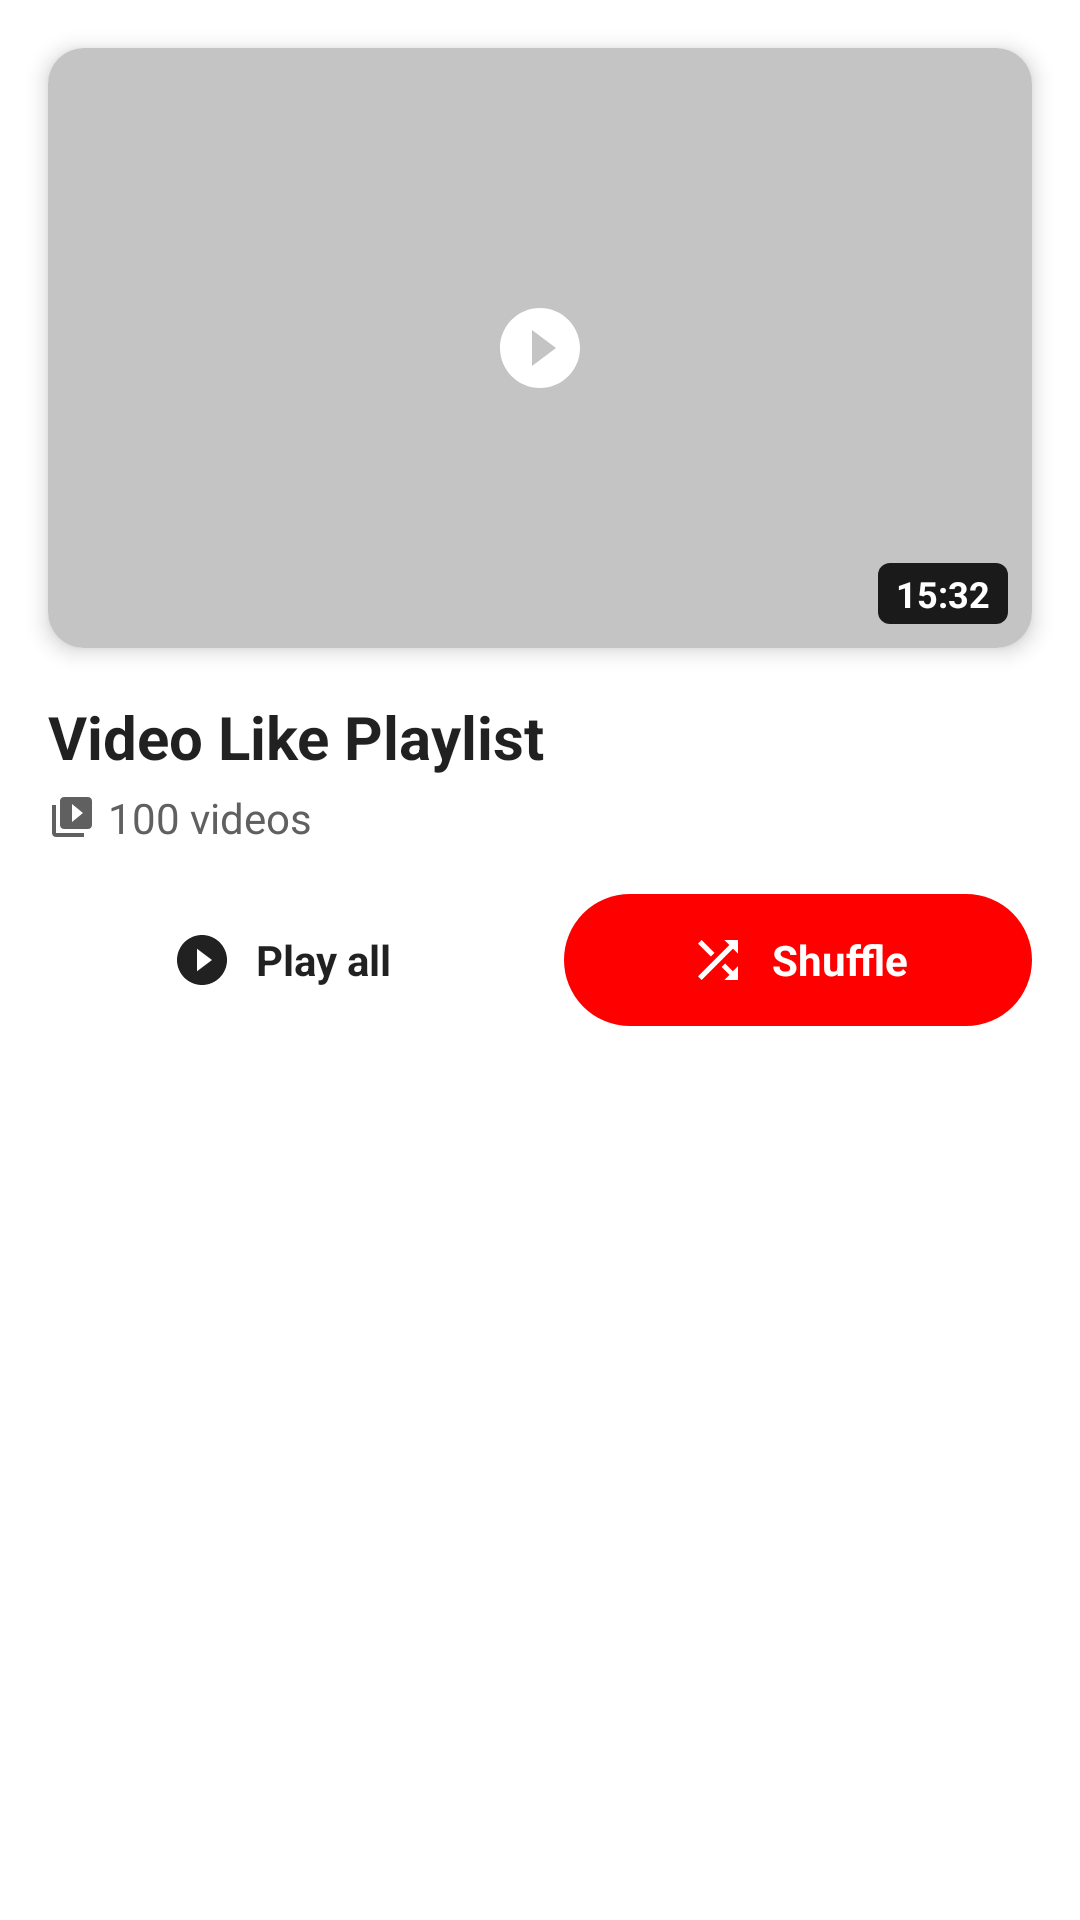

The Android layout XML behind this screen, and the referenced resources:
<!-- AndroidManifest.xml: application theme Theme.Youtubeclone -->
<!-- res/layout/fragment_like_videos.xml -->
<?xml version="1.0" encoding="utf-8"?>
<androidx.constraintlayout.widget.ConstraintLayout xmlns:android="http://schemas.android.com/apk/res/android"
    xmlns:app="http://schemas.android.com/apk/res-auto"
    android:layout_width="match_parent"
    android:layout_height="match_parent"
    android:background="?attr/colorSurface">

    
    <androidx.core.widget.NestedScrollView
        android:layout_width="match_parent"
        android:layout_height="match_parent"
        app:layout_constraintTop_toTopOf="parent">

        <LinearLayout
            android:layout_width="match_parent"
            android:layout_height="wrap_content"
            android:orientation="vertical">

            
            <androidx.cardview.widget.CardView
                android:layout_width="match_parent"
                android:layout_height="wrap_content"
                android:layout_margin="16dp"
                app:cardCornerRadius="12dp"
                app:cardElevation="4dp"
                app:cardBackgroundColor="?attr/colorSurface">

                <FrameLayout
                    android:layout_width="match_parent"
                    android:layout_height="200dp">

                    <ImageView
                        android:id="@+id/img_thumbnail"
                        android:layout_width="match_parent"
                        android:layout_height="match_parent"
                        android:scaleType="centerCrop"
                        android:src="@drawable/ic_thumble_test"
                        android:contentDescription="Video thumbnail" />

                    
                    <View
                        android:layout_width="match_parent"
                        android:layout_height="match_parent"
                        android:background="@color/black_overlay_20" />

                    
                    <ImageView
                        android:id="@+id/img_play_overlay"
                        android:layout_width="64dp"
                        android:layout_height="64dp"
                        android:layout_gravity="center"
                        android:padding="16dp"
                        android:src="@drawable/ic_play_circle"
                        android:clickable="true"
                        android:focusable="true"
                        android:foreground="?attr/selectableItemBackgroundBorderless"
                        app:tint="@color/white"
                        android:contentDescription="Play video" />

                    
                    <TextView
                        android:id="@+id/tv_duration"
                        android:layout_width="wrap_content"
                        android:layout_height="wrap_content"
                        android:layout_gravity="bottom|end"
                        android:layout_margin="8dp"
                        android:background="@drawable/duration_background"
                        android:paddingHorizontal="6dp"
                        android:paddingVertical="2dp"
                        android:text="15:32"
                        android:textColor="@color/white"
                        android:textSize="12sp"
                        android:textStyle="bold" />
                </FrameLayout>
            </androidx.cardview.widget.CardView>

            
            <LinearLayout
                android:layout_width="match_parent"
                android:layout_height="wrap_content"
                android:orientation="vertical"
                android:paddingHorizontal="16dp">

                
                <TextView
                    android:id="@+id/tv_title"
                    android:layout_width="match_parent"
                    android:layout_height="wrap_content"
                    android:text="Video Like Playlist"
                    android:textSize="20sp"
                    android:textStyle="bold"
                    android:textColor="?android:attr/textColorPrimary"
                    android:maxLines="2"
                    android:ellipsize="end" />

                
                <LinearLayout
                    android:layout_width="wrap_content"
                    android:layout_height="wrap_content"
                    android:orientation="horizontal"
                    android:layout_marginTop="4dp"
                    android:gravity="center_vertical">

                    <ImageView
                        android:layout_width="16dp"
                        android:layout_height="16dp"
                        android:src="@drawable/ic_library"
                        android:layout_marginEnd="4dp"
                        app:tint="?android:attr/textColorSecondary"
                        android:contentDescription="Library icon" />

                    <TextView
                        android:id="@+id/tv_video_count"
                        android:layout_width="wrap_content"
                        android:layout_height="wrap_content"
                        android:text="100 videos"
                        android:textSize="14sp"
                        android:textColor="?android:attr/textColorSecondary" />
                </LinearLayout>

                
                <LinearLayout
                    android:layout_width="match_parent"
                    android:layout_height="wrap_content"
                    android:orientation="horizontal"
                    android:layout_marginTop="16dp"
                    android:layout_marginBottom="8dp">

                    
                    <LinearLayout
                        android:id="@+id/ln_play_all"
                        android:layout_width="0dp"
                        android:layout_weight="1"
                        android:layout_height="44dp"
                        android:layout_marginEnd="8dp"
                        android:orientation="horizontal"
                        android:background="@drawable/rounded_button_background"
                        android:gravity="center"
                        android:clickable="true"
                        android:focusable="true">

                        <ImageView
                            android:layout_width="20dp"
                            android:layout_height="20dp"
                            android:src="@drawable/ic_play_circle"
                            android:layout_marginEnd="8dp"
                            app:tint="?android:attr/textColorPrimary"
                            android:contentDescription="Play icon" />

                        <TextView
                            android:layout_width="wrap_content"
                            android:layout_height="wrap_content"
                            android:text="Play all"
                            android:textStyle="bold"
                            android:textSize="14sp"
                            android:textColor="?android:attr/textColorPrimary"/>
                    </LinearLayout>

                    
                    <LinearLayout
                        android:id="@+id/ln_shuffle"
                        android:layout_width="0dp"
                        android:layout_weight="1"
                        android:layout_height="44dp"
                        android:layout_marginStart="8dp"
                        android:orientation="horizontal"
                        android:background="@drawable/rounded_accent_button"
                        android:gravity="center"
                        android:clickable="true"
                        android:focusable="true">

                        <ImageView
                            android:layout_width="20dp"
                            android:layout_height="20dp"
                            android:src="@drawable/ic_mix_button"
                            android:layout_marginEnd="8dp"
                            app:tint="?attr/colorOnPrimary"
                            android:contentDescription="Shuffle icon" />

                        <TextView
                            android:layout_width="wrap_content"
                            android:layout_height="wrap_content"
                            android:text="Shuffle"
                            android:textStyle="bold"
                            android:textSize="14sp"
                            android:textColor="?attr/colorOnPrimary"/>
                    </LinearLayout>
                </LinearLayout>


                
                <LinearLayout
                    android:layout_width="match_parent"
                    android:layout_height="wrap_content"
                    android:layout_marginTop="16dp"
                    android:orientation="vertical">

                    

                </LinearLayout>
            </LinearLayout>
        </LinearLayout>
    </androidx.core.widget.NestedScrollView>
</androidx.constraintlayout.widget.ConstraintLayout>
<!-- resources referenced by this layout -->
<resources>
  <color name="white">#FFFFFF</color>
  <!-- drawable duration_background (drawable) -->
  <?xml version="1.0" encoding="utf-8"?>
  <shape xmlns:android="http://schemas.android.com/apk/res/android"
      android:shape="rectangle">
      <solid android:color="#DD000000" />
      <corners android:radius="4dp" />
  </shape>
  <!-- drawable ic_mix_button (drawable) -->
  <vector xmlns:android="http://schemas.android.com/apk/res/android"
      android:width="24dp"
      android:height="24dp"
      android:viewportWidth="24"
      android:viewportHeight="24">
      <path
          android:fillColor="#000000"
          android:pathData="M10.59,9.17L5.41,4L4,5.41l5.17,5.17L10.59,9.17zM14.5,4l2.04,2.04L4,18.59L5.41,20L17.96,7.46L20,9.5V4H14.5zM14.83,13.41l-1.41,1.41l3.13,3.13L14.5,20H20v-5.5l-2.04,2.04L14.83,13.41z"/>
  </vector>
  <!-- drawable ic_play_circle (drawable) -->
  <?xml version="1.0" encoding="utf-8"?>
  <vector xmlns:android="http://schemas.android.com/apk/res/android"
      android:width="24dp"
      android:height="24dp"
      android:viewportWidth="24"
      android:viewportHeight="24">
      <path
          android:fillColor="#FFFFFF"
          android:pathData="M12,2C6.48,2 2,6.48 2,12s4.48,10 10,10 10,-4.48 10,-10S17.52,2 12,2zM10,16.5v-9l6,4.5 -6,4.5z" />
  </vector>
  <!-- drawable ic_thumble_test (drawable) -->
  <vector xmlns:android="http://schemas.android.com/apk/res/android"
      android:width="360dp"
      android:height="215dp"
      android:viewportWidth="360"
      android:viewportHeight="215">
    <path
        android:pathData="M0,0h360v215h-360z"
        android:fillColor="#C4C4C4"/>
    
  </vector>
  <!-- drawable rounded_accent_button (drawable) -->
  <?xml version="1.0" encoding="utf-8"?>
  <ripple xmlns:android="http://schemas.android.com/apk/res/android"
      android:color="?attr/colorControlHighlight">
      <item>
          <shape android:shape="rectangle">
              <corners android:radius="22dp" />
              <solid android:color="?attr/colorPrimary" />
          </shape>
      </item>
  </ripple>
  <!-- drawable rounded_button_background (drawable) -->
  <?xml version="1.0" encoding="utf-8"?>
  <ripple xmlns:android="http://schemas.android.com/apk/res/android"
      android:color="?attr/colorControlHighlight">
      <item>
          <shape android:shape="rectangle">
              <corners android:radius="22dp" />
              <solid android:color="?attr/colorSurfaceVariant" />
          </shape>
      </item>
  </ripple>
  <style name="Theme.Youtubeclone" parent="Base.Theme.Youtubeclone" />
  <color name="youtube_red">#FF0000</color>
  <color name="app_bg_color">#FFFFFF</color>
  <color name="app_surface_color">#FFFFFF</color>
  <color name="app_text_primary">#DE000000</color>
  <color name="app_text_secondary">#606060</color>
  <color name="bottom_nav_background">#FFFFFF</color>
  <style name="Widget.App.BottomNavigationView" parent="Widget.MaterialComponents.BottomNavigationView.Colored">
          <item name="materialThemeOverlay">@style/ThemeOverlay.App.BottomNavigationView</item>
          <item name="itemIconTint">@color/bottom_nav_selector</item>
          <item name="itemTextColor">@color/bottom_nav_selector</item>
          <item name="android:background">@color/bottom_nav_background</item>
      </style>
  <style name="ThemeOverlay.App.BottomNavigationView" parent="">
          <item name="colorPrimary">@color/bottom_nav_item_selected</item>
          <item name="colorOnSurface">@color/bottom_nav_item_unselected</item>
      </style>
  <color name="bottom_nav_item_selected">#000000</color>
  <color name="bottom_nav_item_unselected">#606060</color>
</resources>
